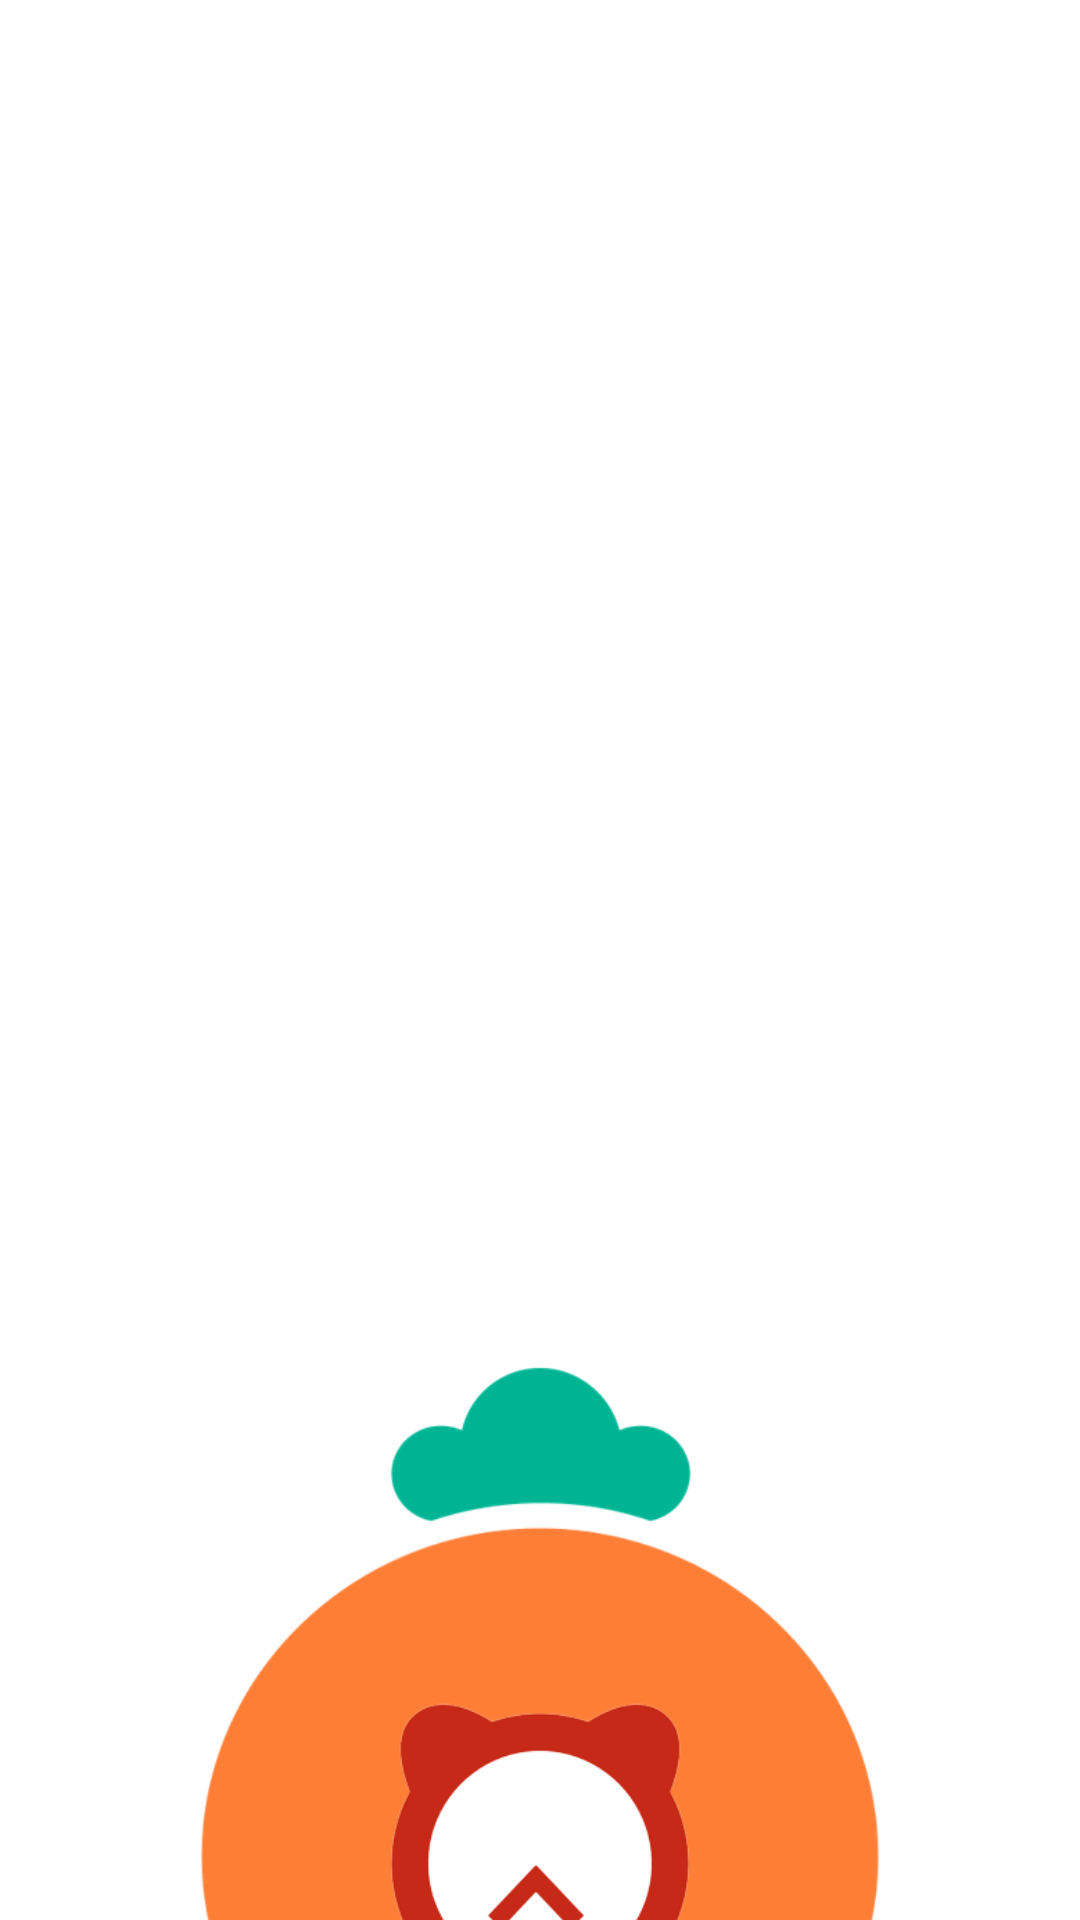

Android layout source for this screen:
<!-- AndroidManifest.xml: application theme Theme.EveryCarrotTime -->
<!-- res/layout/login_main.xml -->
<?xml version="1.0" encoding="utf-8"?>
<LinearLayout xmlns:android="http://schemas.android.com/apk/res/android"
    xmlns:app="http://schemas.android.com/apk/res-auto"
    android:layout_width="match_parent"
    android:layout_height="match_parent"
    android:orientation="vertical">

    <ImageView
        android:id="@+id/imageView5"
        android:layout_marginTop="300dp"
        android:layout_width="match_parent"
        android:layout_height="600dp"
        app:srcCompat="@drawable/logo" />

    <EditText
        android:id="@+id/editTextTextPassword"
        android:layout_marginTop="150dp"
        android:layout_width="400dp"
        android:layout_height="100dp"
        android:layout_gravity="center"
        android:ems="10"
        android:hint="아이디"
        android:textSize="40dp"
        android:textColorHint="@color/black"
        android:inputType="textPassword" />

    <EditText
        android:id="@+id/editTextTextPassword2"
        android:layout_width="400dp"
        android:layout_height="100dp"
        android:layout_gravity="center"
        android:ems="10"
        android:hint="비밀번호"
        android:textSize="40dp"
        android:textColorHint="@color/black"
        android:inputType="textPassword" />

    <LinearLayout
        android:layout_width="match_parent"
        android:layout_height="match_parent"
        android:orientation="horizontal">
        <Button
            android:id="@+id/button"
            android:layout_width="190dp"
            android:layout_height="90dp"
            android:layout_marginLeft="280dp"
            android:text="로그인"
            android:textSize="35dp"/>


        <Button
            android:id="@+id/button2"
            android:layout_width="190dp"
            android:layout_height="90dp"
            android:layout_marginLeft="20dp"
            android:text="회원가입"
            android:textSize="35dp"/>
    </LinearLayout>

</LinearLayout>
<!-- resources referenced by this layout -->
<resources>
  <color name="black">#FF000000</color>
  <!-- drawable logo: png bitmap (drawable-v24, 44032 bytes) -->
  <style name="Theme.EveryCarrotTime" parent="Theme.MaterialComponents.DayNight.DarkActionBar">
          
          <item name="colorPrimary">@color/purple_500</item>
          <item name="colorPrimaryVariant">@color/purple_700</item>
          <item name="colorOnPrimary">@color/white</item>
          
          <item name="colorSecondary">@color/teal_200</item>
          <item name="colorSecondaryVariant">@color/teal_700</item>
          <item name="colorOnSecondary">@color/black</item>
          
          <item name="android:statusBarColor" tools:targetApi="l">?attr/colorPrimaryVariant</item>
          
      </style>
  <color name="purple_500">#FF6200EE</color>
  <color name="purple_700">#FF3700B3</color>
  <color name="white">#FFFFFF</color>
  <color name="teal_200">#FF03DAC5</color>
  <color name="teal_700">#FF018786</color>
</resources>
